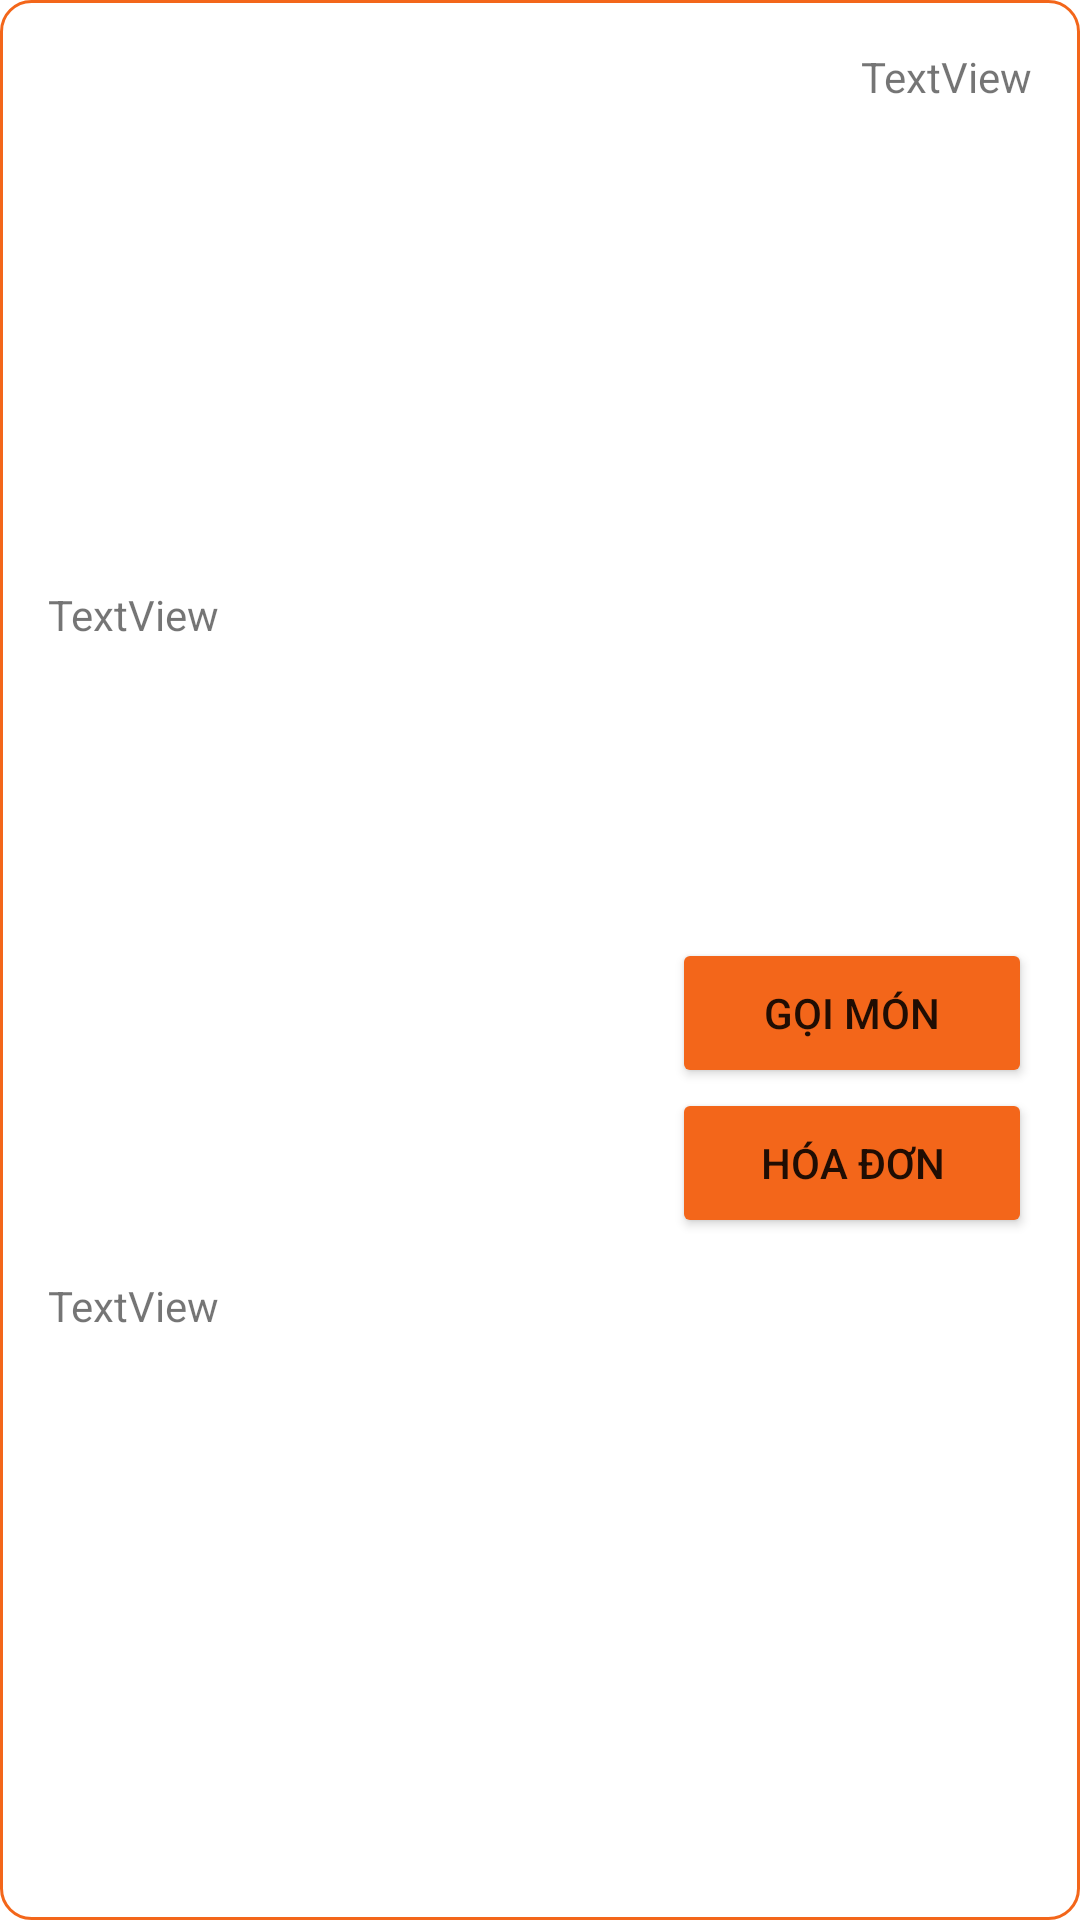

Here is an Android app screen rendered from its layout file. Give the layout XML and the strings, colors and styles it references.
<!-- AndroidManifest.xml: application theme Theme.Su21G3Project -->
<!-- res/layout/cbooked_history.xml -->
<?xml version="1.0" encoding="utf-8"?>
<androidx.constraintlayout.widget.ConstraintLayout xmlns:android="http://schemas.android.com/apk/res/android"
    xmlns:app="http://schemas.android.com/apk/res-auto"
    xmlns:tools="http://schemas.android.com/tools"
    android:layout_width="match_parent"
    android:layout_height="wrap_content"
    android:background="@drawable/border">

    <TextView
        android:id="@+id/txtCTable"
        android:layout_width="wrap_content"
        android:layout_height="wrap_content"
        android:layout_marginStart="16dp"
        android:layout_marginTop="16dp"
        android:layout_marginBottom="16dp"
        android:text="TextView"
        app:layout_constraintBottom_toTopOf="@+id/txtBookedInfo"
        app:layout_constraintStart_toStartOf="parent"
        app:layout_constraintTop_toTopOf="parent" />

    <TextView
        android:id="@+id/txtBookedInfo"
        android:layout_width="wrap_content"
        android:layout_height="wrap_content"
        android:layout_marginStart="16dp"
        android:layout_marginTop="16dp"
        android:layout_marginBottom="16dp"
        android:text="TextView"
        app:layout_constraintBottom_toBottomOf="parent"
        app:layout_constraintStart_toStartOf="parent"
        app:layout_constraintTop_toBottomOf="@+id/txtCTable" />

    <TextView
        android:id="@+id/txtStatus"
        android:layout_width="wrap_content"
        android:layout_height="wrap_content"
        android:layout_marginTop="16dp"
        android:layout_marginEnd="16dp"
        android:text="TextView"
        app:layout_constraintEnd_toEndOf="parent"
        app:layout_constraintTop_toTopOf="parent" />

    <Button
        android:id="@+id/btnCOrder"
        android:layout_width="120dp"
        android:layout_height="50dp"
        android:layout_marginTop="16dp"
        android:layout_marginEnd="16dp"
        android:layout_marginBottom="16dp"
        android:backgroundTint="@color/or"
        android:text="@string/goimon"
        app:layout_constraintBottom_toBottomOf="parent"
        app:layout_constraintEnd_toEndOf="parent"
        app:layout_constraintTop_toBottomOf="@+id/txtStatus" />

    <Button
        android:id="@+id/btnCBill"
        android:layout_width="120dp"
        android:layout_height="50dp"
        android:backgroundTint="@color/or"
        android:gravity="center"
        android:text="@string/bill"
        app:layout_constraintEnd_toEndOf="@+id/btnCOrder"
        app:layout_constraintTop_toBottomOf="@+id/btnCOrder" />

    <TextView
        android:id="@+id/txtBReason"
        android:layout_width="wrap_content"
        android:layout_height="wrap_content"
        android:layout_marginStart="16dp"
        android:layout_marginTop="8dp"
        android:layout_marginBottom="8dp"
        android:textColor="#F44336"
        app:layout_constraintBottom_toBottomOf="parent"
        app:layout_constraintStart_toStartOf="parent"
        app:layout_constraintTop_toBottomOf="@+id/txtBookedInfo" />
</androidx.constraintlayout.widget.ConstraintLayout>
<!-- resources referenced by this layout -->
<resources>
  <color name="or">#F3661A</color>
  <!-- drawable border (drawable) -->
  <?xml version="1.0" encoding="utf-8"?>
  <shape android:shape="rectangle" xmlns:android="http://schemas.android.com/apk/res/android">
  <stroke android:color="@color/or" android:width="1dp">
  </stroke>
      <corners android:radius="10dp"></corners>
  </shape>
  <string name="bill">Hóa đơn</string>
  <string name="goimon">Gọi món</string>
  <style name="Theme.Su21G3Project" parent="Theme.MaterialComponents.DayNight.DarkActionBar">
          
          <item name="colorPrimary">@color/purple_500</item>
          <item name="colorPrimaryVariant">@color/purple_700</item>
          <item name="colorOnPrimary">@color/white</item>
          
          <item name="colorSecondary">@color/teal_200</item>
          <item name="colorSecondaryVariant">@color/teal_700</item>
          <item name="colorOnSecondary">@color/black</item>
          
          <item name="android:statusBarColor" tools:targetApi="l">?attr/colorPrimaryVariant</item>
          
      </style>
  <color name="purple_500">#FF6200EE</color>
  <color name="purple_700">#FF3700B3</color>
  <color name="white">#FFFFFFFF</color>
  <color name="teal_200">#FF03DAC5</color>
  <color name="teal_700">#FF018786</color>
  <color name="black">#FF000000</color>
</resources>
